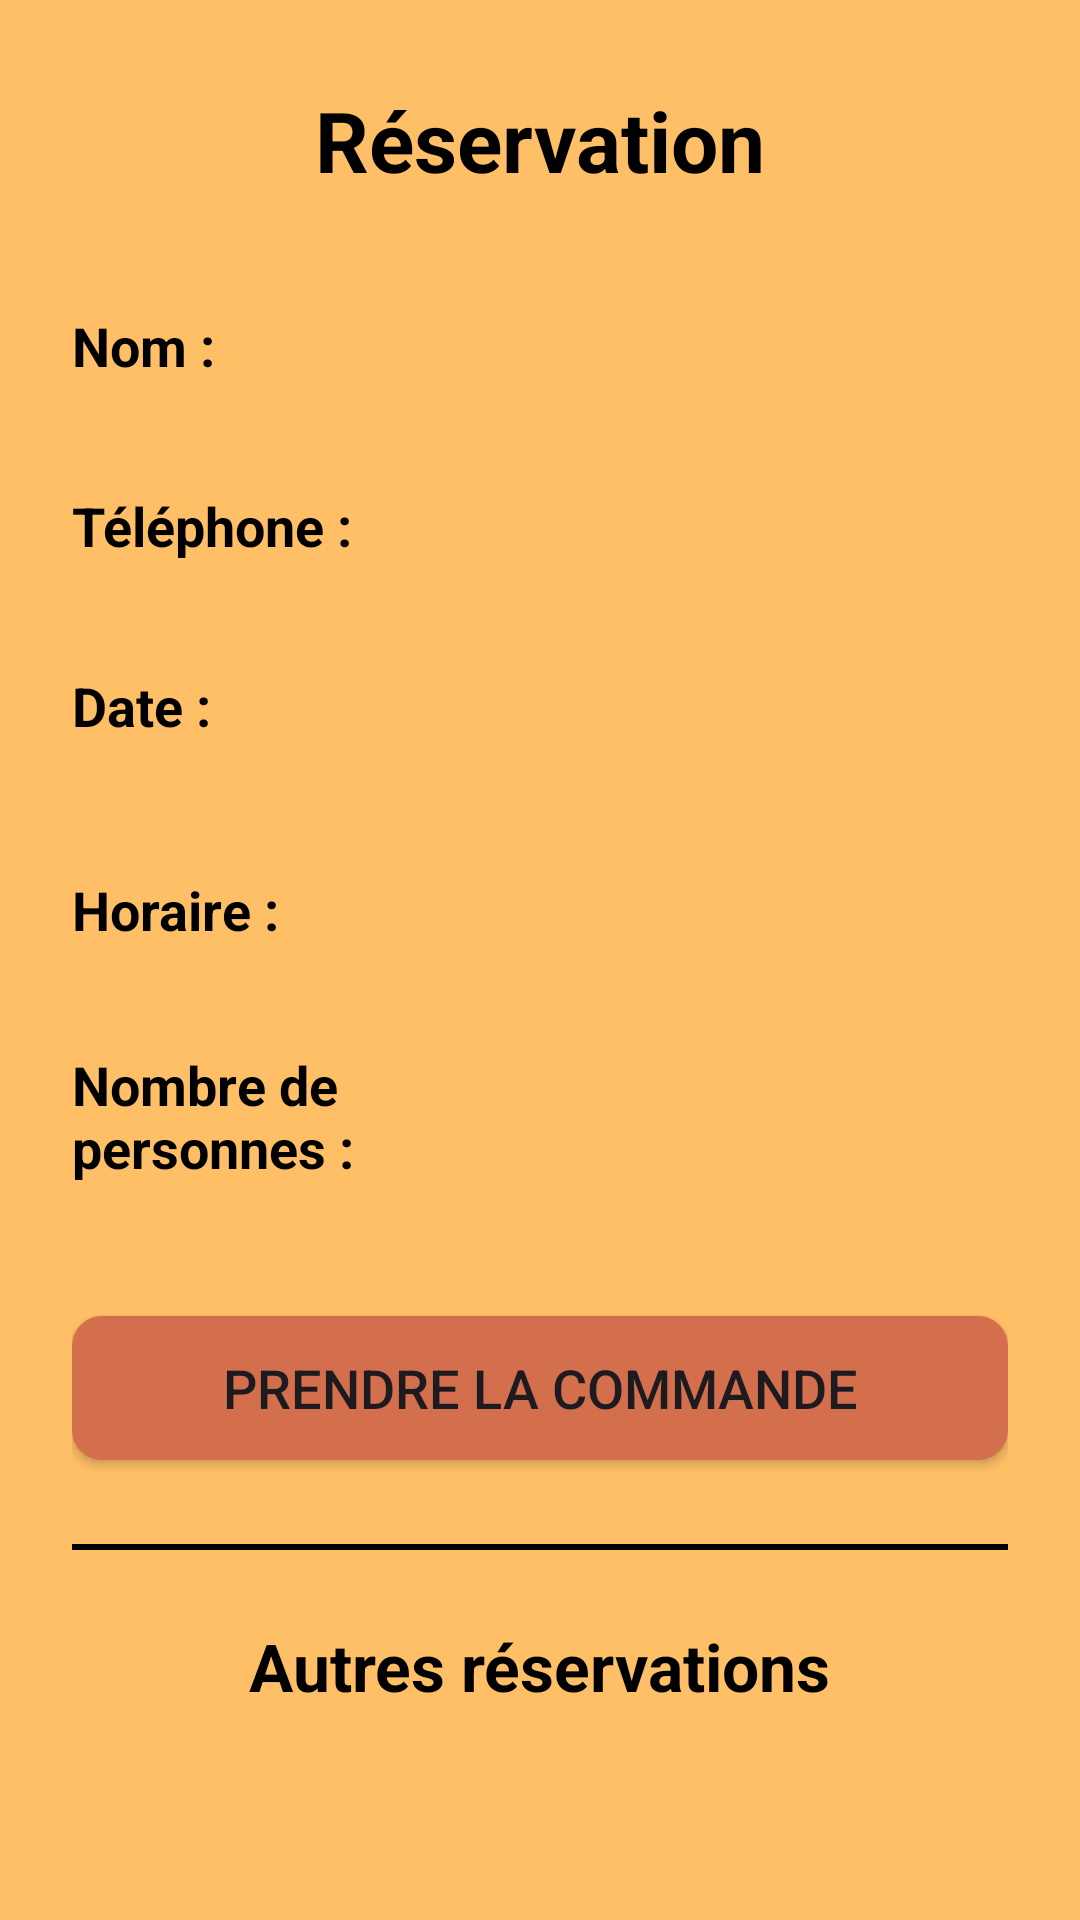

Here is an Android app screen rendered from its layout file. Give the layout XML and the strings, colors and styles it references.
<!-- AndroidManifest.xml: application theme Theme.S4android -->
<!-- res/layout/modale_reservation.xml -->
<?xml version="1.0" encoding="utf-8"?>
<LinearLayout xmlns:android="http://schemas.android.com/apk/res/android"
    xmlns:app="http://schemas.android.com/apk/res-auto"
    android:layout_width="match_parent"
    android:layout_height="match_parent"
    android:background="#FFBF66"
    android:orientation="vertical"
    android:minHeight="700dp"
    android:paddingTop="28dp"
    android:paddingStart="24dp"
    android:paddingEnd="24dp">

    
    <TextView
        android:id="@+id/textMessage"
        android:layout_width="match_parent"
        android:layout_height="wrap_content"
        android:text="Réservation"
        android:textAlignment="center"
        android:textColor="#000000"
        android:textSize="28sp"
        android:textStyle="bold" />

    
    <LinearLayout
        android:layout_width="match_parent"
        android:layout_height="wrap_content"
        android:layout_marginTop="32dp"
        android:orientation="horizontal"
        android:gravity="center_vertical">

        <TextView
            android:id="@+id/textView"
            android:layout_width="0dp"
            android:layout_height="wrap_content"
            android:layout_weight="1"
            android:text="Nom :"
            android:textColor="#000000"
            android:textSize="18sp"
            android:textStyle="bold" />

        <Button
            android:id="@+id/button2"
            android:layout_width="127dp"
            android:layout_height="36dp"
            android:background="@drawable/rounded_button_modale_reservation"
            android:text=""
            app:backgroundTint="@null" />
    </LinearLayout>

    
    <LinearLayout
        android:layout_width="match_parent"
        android:layout_height="wrap_content"
        android:layout_marginTop="24dp"
        android:orientation="horizontal"
        android:gravity="center_vertical">

        <TextView
            android:id="@+id/textView2"
            android:layout_width="0dp"
            android:layout_height="wrap_content"
            android:layout_weight="1"
            android:text="Téléphone :"
            android:textColor="#000000"
            android:textSize="18sp"
            android:textStyle="bold" />

        <Button
            android:id="@+id/button7"
            android:layout_width="127dp"
            android:layout_height="36dp"
            android:background="@drawable/rounded_button_modale_reservation"
            android:text=""
            app:backgroundTint="@null" />
    </LinearLayout>

    
    <LinearLayout
        android:layout_width="match_parent"
        android:layout_height="wrap_content"
        android:layout_marginTop="24dp"
        android:orientation="horizontal"
        android:gravity="center_vertical">

        <TextView
            android:id="@+id/textView3"
            android:layout_width="0dp"
            android:layout_height="wrap_content"
            android:layout_weight="1"
            android:text="Date :"
            android:textColor="#000000"
            android:textSize="18sp"
            android:textStyle="bold" />

        <Button
            android:id="@+id/button8"
            android:layout_width="127dp"
            android:layout_height="36dp"
            android:background="@drawable/rounded_button_modale_reservation"
            android:text=""
            app:backgroundTint="@null" />
    </LinearLayout>

    
    <LinearLayout
        android:layout_width="match_parent"
        android:layout_height="wrap_content"
        android:layout_marginTop="32dp"
        android:orientation="horizontal"
        android:gravity="center_vertical">

        <TextView
            android:id="@+id/textView4"
            android:layout_width="0dp"
            android:layout_height="wrap_content"
            android:layout_weight="1"
            android:text="Horaire :"
            android:textColor="#000000"
            android:textSize="18sp"
            android:textStyle="bold" />

        <Button
            android:id="@+id/button9"
            android:layout_width="127dp"
            android:layout_height="36dp"
            android:background="@drawable/rounded_button_modale_reservation"
            android:text=""
            app:backgroundTint="@null" />
    </LinearLayout>

    
    <LinearLayout
        android:layout_width="match_parent"
        android:layout_height="wrap_content"
        android:layout_marginTop="28dp"
        android:orientation="horizontal"
        android:gravity="center_vertical">

        <TextView
            android:id="@+id/textView5"
            android:layout_width="0dp"
            android:layout_height="wrap_content"
            android:layout_weight="1"
            android:text="Nombre de personnes :"
            android:textColor="#000000"
            android:textSize="18sp"
            android:textStyle="bold" />

        <Button
            android:id="@+id/button10"
            android:layout_width="127dp"
            android:layout_height="36dp"
            android:background="@drawable/rounded_button_modale_reservation"
            android:text=""
            app:backgroundTint="@null" />
    </LinearLayout>

    
    <Button
        android:id="@+id/button"
        android:layout_width="match_parent"
        android:layout_height="48dp"
        android:layout_marginTop="44dp"
        android:background="@drawable/rounded_button_modale_reservation_prendre_la_commande"
        android:text="Prendre la commande"
        android:textSize="18sp"
        app:backgroundTint="@null" />

    
    <View
        android:layout_width="match_parent"
        android:layout_height="2dp"
        android:layout_marginTop="28dp"
        android:layout_marginStart="-24dp"
        android:layout_marginEnd="-24dp"
        android:background="@android:color/black" />

    
    <TextView
        android:id="@+id/textView8"
        android:layout_width="wrap_content"
        android:layout_height="wrap_content"
        android:layout_marginTop="24dp"
        android:layout_gravity="center_horizontal"
        android:text="Autres réservations"
        android:textColor="#000000"
        android:textSize="22sp"
        android:textStyle="bold" />

    
    
    

    <LinearLayout
        android:id="@+id/layoutReservationsContainer"
        android:layout_width="match_parent"
        android:layout_height="wrap_content"
        android:orientation="vertical"
        android:padding="16dp"/>



</LinearLayout>
<!-- resources referenced by this layout -->
<resources>
  <!-- drawable rounded_button_modale_reservation_prendre_la_commande (drawable) -->
  <?xml version="1.0" encoding="utf-8"?>
  <shape xmlns:android="http://schemas.android.com/apk/res/android" android:shape="rectangle">
      <corners android:radius="10dp">
      </corners> 
      <solid android:color="@color/marron_clair"/>
  </shape>
  <style name="Theme.S4android" parent="Base.Theme.S4android" />
  <color name="marron_clair">#D46F4D</color>
  <style name="Base.Theme.S4android" parent="Theme.Material3.DayNight.NoActionBar">
          
          
      </style>
</resources>
